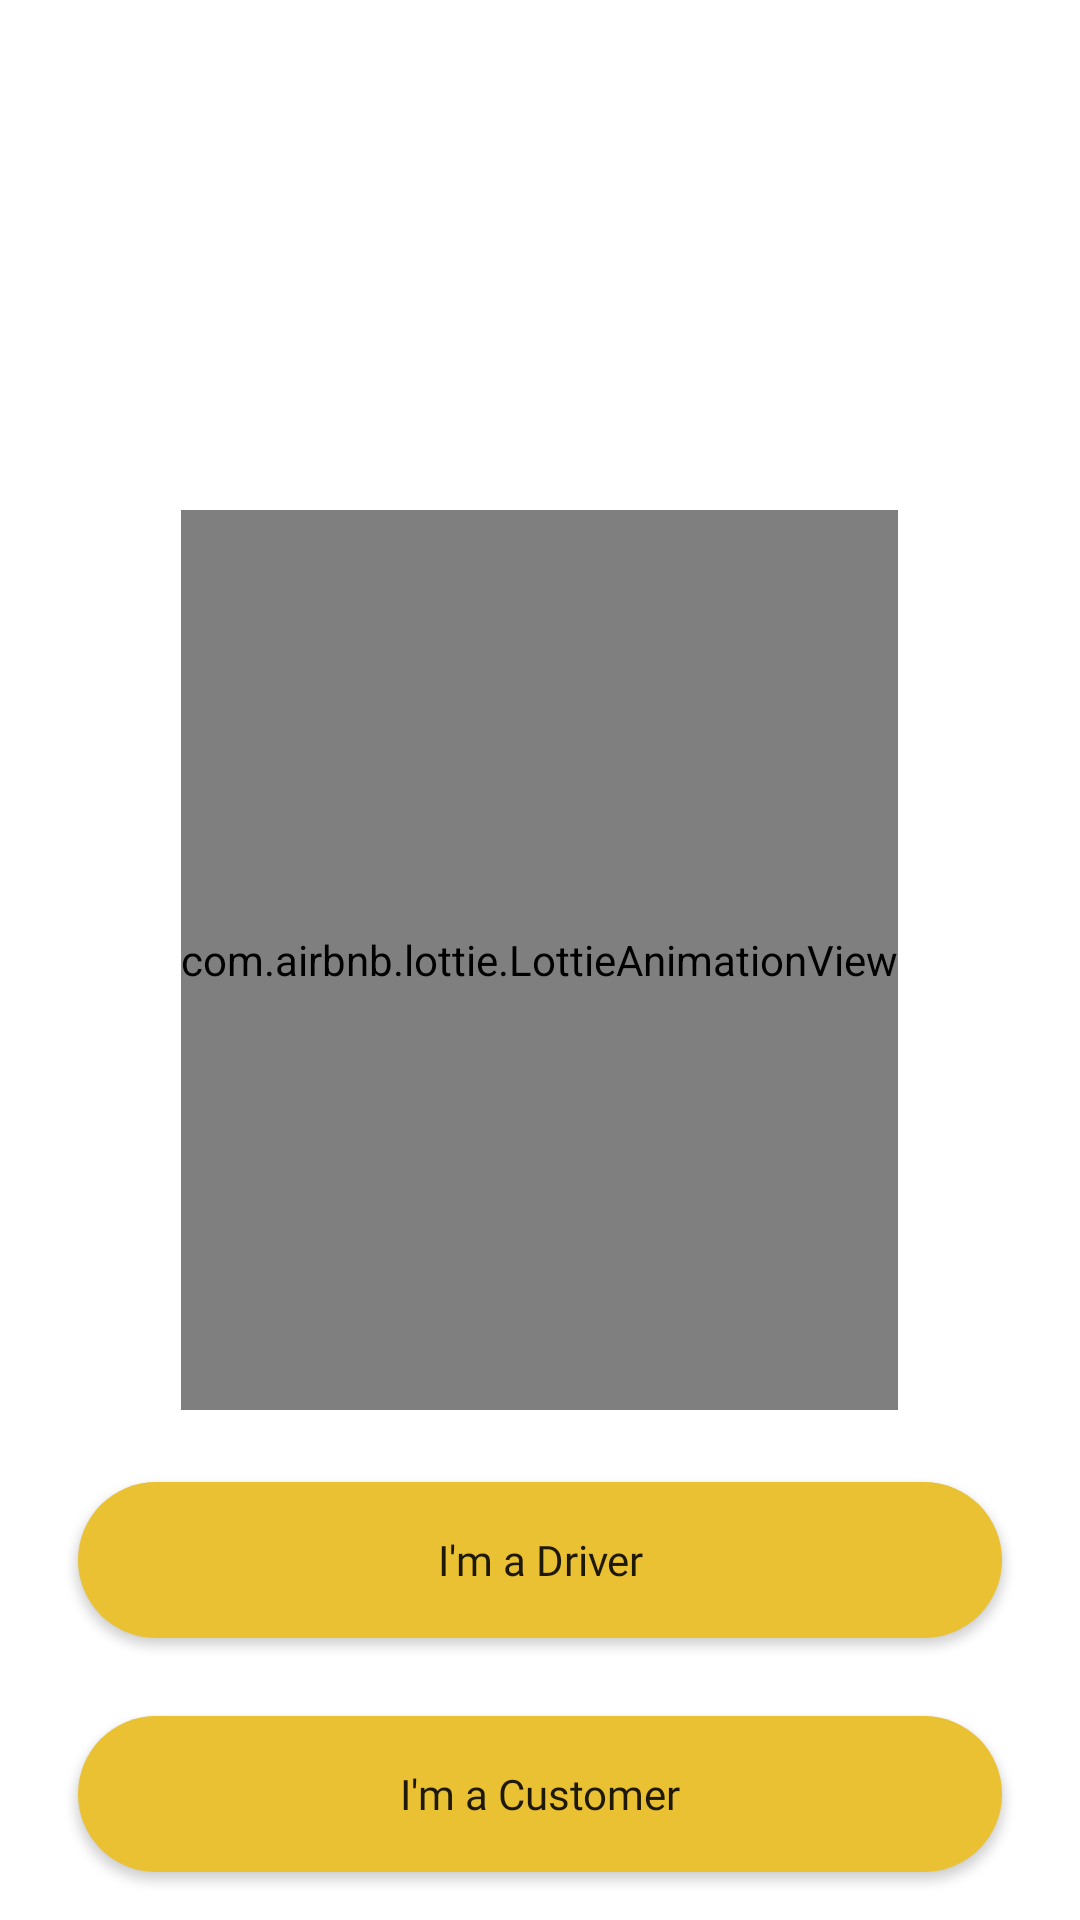

The Android layout XML behind this screen, and the referenced resources:
<!-- AndroidManifest.xml: application theme Theme.UberClone -->
<!-- res/layout/activity_welcome.xml -->
<?xml version="1.0" encoding="utf-8"?>
<RelativeLayout xmlns:android="http://schemas.android.com/apk/res/android"
    xmlns:app="http://schemas.android.com/apk/res-auto"
    xmlns:tools="http://schemas.android.com/tools"
    android:layout_width="match_parent"
    android:layout_height="match_parent"
    android:background="@color/white"
    tools:context=".WelcomeActivity">

    <com.airbnb.lottie.LottieAnimationView
        android:id="@+id/lottieView"
        android:layout_width="wrap_content"
        android:layout_height="300dp"
        android:layout_centerInParent="true"
        app:lottie_autoPlay="true"
        app:lottie_loop="true"
        app:lottie_rawRes="@raw/uber">
    </com.airbnb.lottie.LottieAnimationView>

    <Button
        android:id="@+id/driverBtn"
        android:layout_width="match_parent"
        android:layout_height="52dp"
        android:text="I'm a Driver"
        android:layout_above="@id/customerBtn"
        android:layout_marginStart="26dp"
        android:layout_marginEnd="26dp"
        android:background="@drawable/shape_rect_01"
        android:layout_marginTop="60dp"
        android:elevation="10dp"
        android:fontFamily="@font/seg_ui_semibold"
        android:textAllCaps="false"/>

    <Button
        android:id="@+id/customerBtn"
        android:layout_width="match_parent"
        android:layout_height="52dp"
        android:text="I'm a Customer"
        android:layout_alignParentBottom="true"
        android:layout_marginBottom="16dp"
        android:layout_marginStart="26dp"
        android:layout_marginEnd="26dp"
        android:background="@drawable/shape_rect_01"
        android:layout_marginTop="26dp"
        android:elevation="10dp"
        android:fontFamily="@font/seg_ui_semibold"
        android:textAllCaps="false"/>

</RelativeLayout>
<!-- resources referenced by this layout -->
<resources>
  <color name="white">#FFFFFFFF</color>
  <!-- drawable shape_rect_01 (drawable) -->
  <?xml version="1.0" encoding="utf-8"?>
  <shape android:shape="rectangle" xmlns:android="http://schemas.android.com/apk/res/android">
  
      <solid android:color="@color/colorPrimary"/>
      <corners android:radius="26dp"/>
  
  </shape>
  <style name="Theme.UberClone" parent="Theme.MaterialComponents.DayNight.NoActionBar">
          
          <item name="colorPrimary">@color/colorPrimary</item>
          <item name="colorPrimaryVariant">@color/colorPrimary</item>
          <item name="colorOnPrimary">@color/white</item>
          
          <item name="colorSecondary">@color/colorPrimary</item>
          <item name="colorSecondaryVariant">@color/colorPrimary</item>
          <item name="colorOnSecondary">@color/black</item>
          
          <item name="android:statusBarColor">?attr/colorPrimaryVariant</item>
          
      </style>
  <color name="colorPrimary">#E9C132</color>
  <color name="black">#FF000000</color>
</resources>
